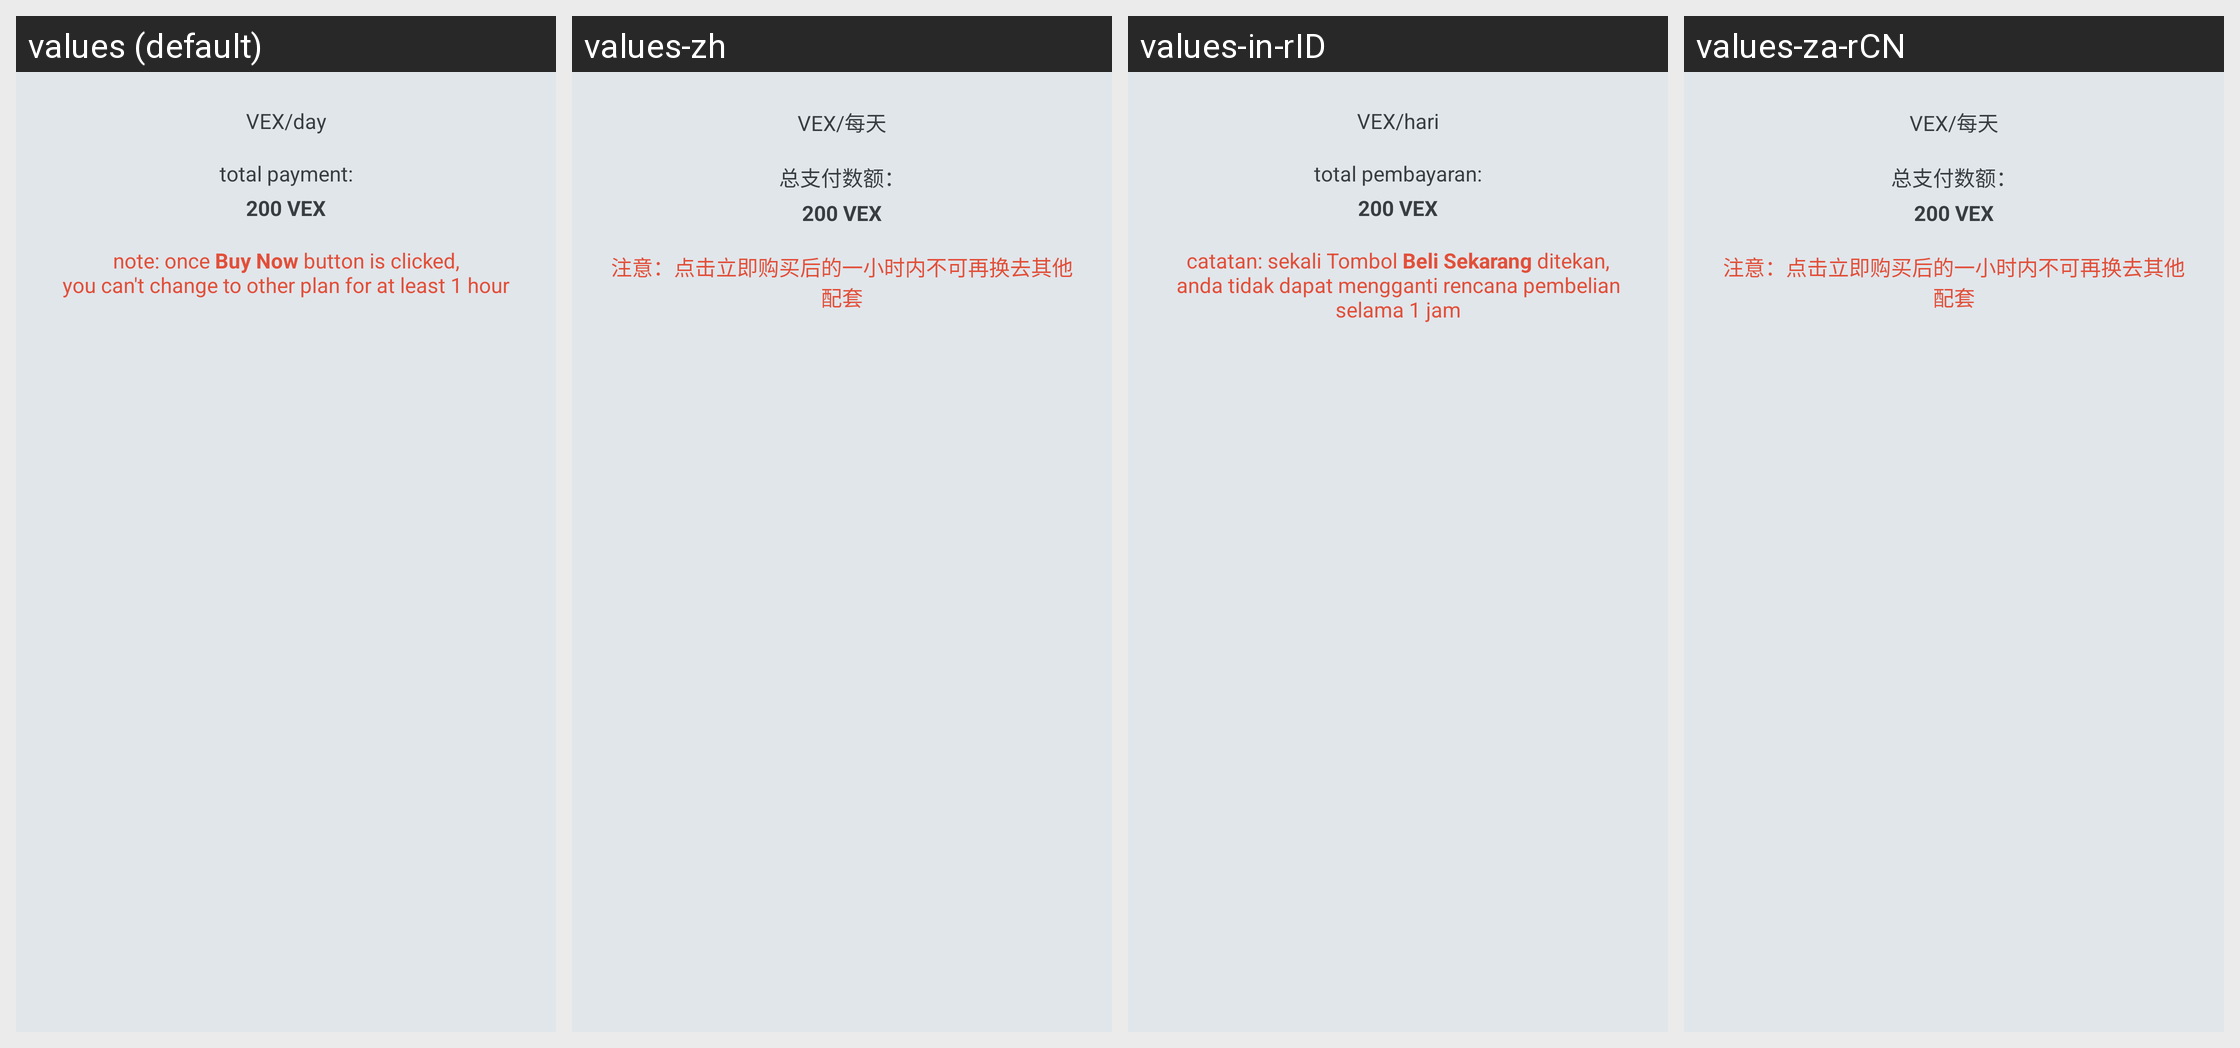

Strings drawn on this Android screen and how each of the app's shown locales translates them:
Android screen res/layout/include_buy_premium_confirmation.xml rendered under 4 locales, left to right: values (default), values-zh, values-in-rID, values-za-rCN. Device: Nexus 5 (rendered at 1080×1920; each locale shown at half size, 540×960, under a caption strip naming it); theme AppTheme.
Strings drawn on this screen, with the default value and each locale's value (text and hints the layout hard-codes, and strings that could not be matched under every locale, appear in the picture but are not listed):

premium_buy_vex
  values: VEX/day
  values-zh: VEX/每天
  values-in-rID: VEX/hari
  values-za-rCN: VEX/每天

premium_buy_total
  values: total payment:
  values-zh: 总支付数额：
  values-in-rID: total pembayaran:
  values-za-rCN: 总支付数额：

premium_buy_warning
  values: note: once Buy Now button is clicked,
      you can't change to other plan for at least 1 hour
  values-zh: 注意：点击立即购买后的一小时内不可再换去其他配套
  values-in-rID: catatan: sekali Tombol Beli Sekarang ditekan,
      anda tidak dapat mengganti rencana pembelian selama 1 jam
  values-za-rCN: 注意：点击立即购买后的一小时内不可再换去其他配套
